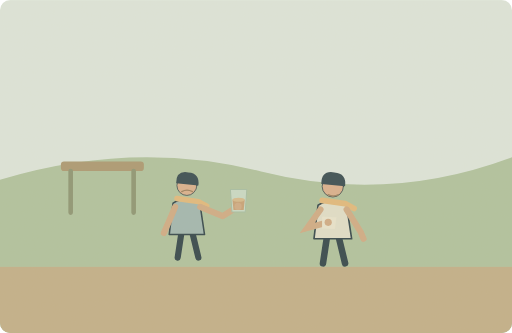
t = 0.00 s
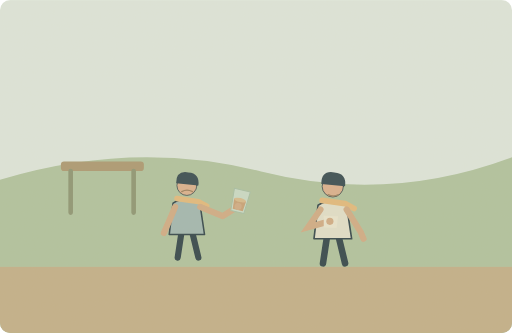
t = 1.65 s
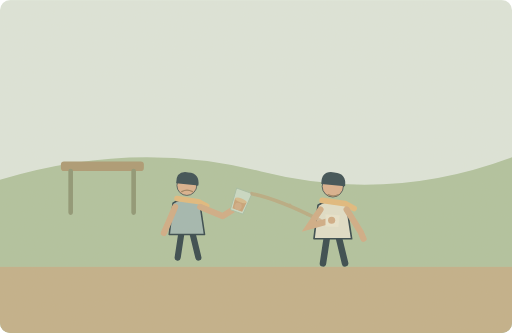
t = 3.35 s
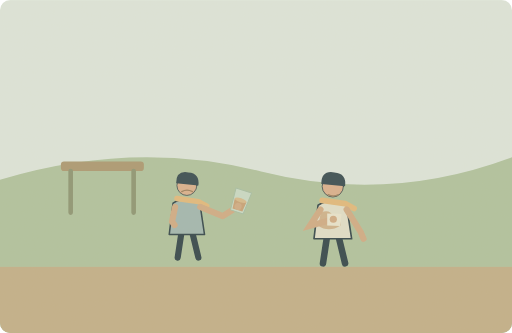
t = 5.00 s
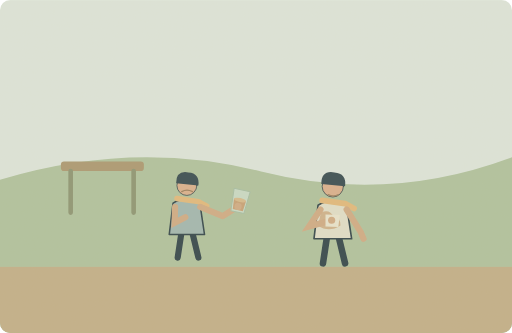
t = 6.63 s
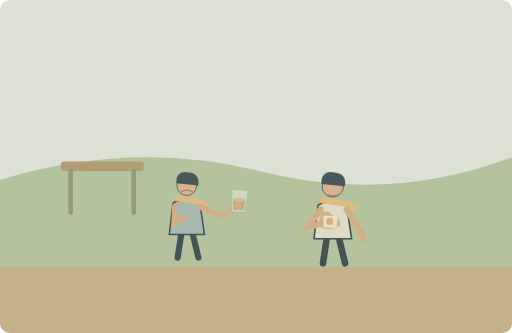
t = 8.50 s

The animated SVG that drew these frames (rendered in a browser with its animation timeline set to each time). Animation: 6 SMIL elements (animate=4,animateTransform=2); one cycle of 10.00 s, repeats indefinitely.

<svg xmlns="http://www.w3.org/2000/svg" width="1000" height="650" viewBox="0 0 1000 650" role="img" aria-labelledby="title desc"><title id="title">单词小故事</title><desc id="desc">I'm sorry I spilled juice on your clean shirt.</desc><metadata>{"wordId": "sorry", "dailyExample": "I'm sorry I spilled juice on your clean shirt.", "source": "https://github.com/go1app/word-atlas/blob/main/public/atlas/entries/6.json", "attribution": "Word Atlas contributors — CC BY 4.0", "license": "https://creativecommons.org/licenses/by/4.0/", "changes": "New original vector animation interpreting the daily example.", "durationSeconds": 10}</metadata><defs><clipPath id="frame"><rect width="1000" height="650" rx="20"/></clipPath><filter id="paper"><feTurbulence type="fractalNoise" baseFrequency=".74" numOctaves="3" stitchTiles="stitch"/><feColorMatrix type="saturate" values="0"/><feComponentTransfer><feFuncA type="linear" slope=".065"/></feComponentTransfer><feBlend in="SourceGraphic" mode="soft-light"/></filter><filter id="glow" x="-100%" y="-100%" width="300%" height="300%"><feGaussianBlur stdDeviation="8"/></filter></defs><g clip-path="url(#frame)"><rect x="0" y="0" width="1000" height="650" rx="0" fill="#dce6dc" /><path d="M0 351Q262 272 510 335T1000 307V650H0Z" fill="#aec29e" stroke="none" stroke-width="2" stroke-linecap="round" stroke-linejoin="round" /><rect x="0" y="521" width="1000" height="129" rx="0" fill="#c0ae87" /><rect x="119" y="315" width="162" height="19" rx="6" fill="#a99770" /><path d="M138 334v81M261 334v81" fill="none" stroke="#8a9371" stroke-width="9" stroke-linecap="round" stroke-linejoin="round" /><g transform="translate(365 410) scale(1.5)" stroke="#2c4148" stroke-linecap="round" stroke-linejoin="round"><path d="M-7 29L-12 62M7 29L15 62" fill="none" stroke="#2c4148" stroke-width="8" stroke-linecap="round" stroke-linejoin="round" /><path d="M-18 -9Q0 -20 17 -8L23 32H-23Z" fill="#9fb6b0" stroke="#2c4148" stroke-width="2" stroke-linecap="round" stroke-linejoin="round" /><circle cx="0" cy="-32" r="13" fill="#d9af8c" /><path d="M-14 -35Q-14 -52 2 -49Q17 -48 15 -32Z" fill="#32474e" stroke="none" stroke-width="2" stroke-linecap="round" stroke-linejoin="round" /><path d="M-13 -15L15 -11 26 -5" fill="none" stroke="#e1b97b" stroke-width="7" stroke-linecap="round" stroke-linejoin="round" /></g><g transform="translate(650 415) scale(1.6)" stroke="#2c4148" stroke-linecap="round" stroke-linejoin="round"><path d="M-7 29L-12 62M7 29L15 62" fill="none" stroke="#2c4148" stroke-width="8" stroke-linecap="round" stroke-linejoin="round" /><path d="M-18 -9Q0 -20 17 -8L23 32H-23Z" fill="#e0dfca" stroke="#2c4148" stroke-width="2" stroke-linecap="round" stroke-linejoin="round" /><circle cx="0" cy="-32" r="13" fill="#d9af8c" /><path d="M-14 -35Q-14 -52 2 -49Q17 -48 15 -32Z" fill="#32474e" stroke="none" stroke-width="2" stroke-linecap="round" stroke-linejoin="round" /><path d="M-13 -15L15 -11 26 -5" fill="none" stroke="#e1b97b" stroke-width="7" stroke-linecap="round" stroke-linejoin="round" /></g><path d="M391 404L435 422 465 403M677 409L704 452 710 466" fill="none" stroke="#cfaa84" stroke-width="12" stroke-linecap="round" stroke-linejoin="round" /><path d="M342 404L331 430 320 455" fill="none" stroke="#cfaa84" stroke-width="12" stroke-linecap="round"><animate attributeName="d" values="M342 404L331 430 320 455;M342 404L331 430 320 455;M342 404L341 435 362 424;M342 404L341 435 362 424;M342 404L331 430 320 455" keyTimes="0;.4;.6;.85;1" dur="10s" repeatCount="indefinite"/></path><g><animateTransform attributeName="transform" type="rotate" values="0 465 403;20 465 403;20 465 403;0 465 403" keyTimes="0;.25;.45;1" dur="10s" repeatCount="indefinite"/><path d="M450 370H482L479 414H453Z" fill="#c7dac6" stroke="#a4bda3" stroke-width="2" stroke-linecap="round" stroke-linejoin="round" /><path d="M454 390H478L476 410H456Z" fill="#c6a075" stroke="none" stroke-width="2" stroke-linecap="round" stroke-linejoin="round" /><ellipse cx="466" cy="390" rx="12" ry="4" fill="#d5ba8b"/><circle cx="465" cy="403" r="7" fill="#cfaa84" /></g><g><animate attributeName="opacity" values="0;0;.7;0;0" keyTimes="0;.22;.3;.44;1" dur="10s" repeatCount="indefinite"/><path d="M492 378Q545 389 625 430" fill="none" stroke="#be9367" stroke-width="7" stroke-linecap="round" stroke-linejoin="round" /><circle cx="566" cy="401" r="3.5" fill="#be9367" /><circle cx="600" cy="418" r="3" fill="#be9367" /></g><g><animate attributeName="opacity" values="0;0;.75;.75;0" keyTimes="0;.35;.5;.85;1" dur="10s" repeatCount="indefinite"/><path d="M627 415Q644 407 652 424Q665 423 665 440Q642 455 621 440Z" fill="#c7a276" stroke="none" stroke-width="2" stroke-linecap="round" stroke-linejoin="round" /></g><path d="M626 409L600 445 641 434" fill="none" stroke="#cfaa84" stroke-width="12" stroke-linecap="round"><animate attributeName="d" values="M626 409L600 445 641 434;M626 409L605 441 651 428;M626 409L600 445 641 434" keyTimes="0;.5;1" dur="10s" repeatCount="indefinite"/></path><g><animateTransform attributeName="transform" type="translate" values="0 0;10 -6;0 0" keyTimes="0;.5;1" dur="10s" repeatCount="indefinite"/><path d="M629 423l28 1 -3 23 -25 -1Z" fill="#e8e5ce" stroke="none" stroke-width="2" stroke-linecap="round" stroke-linejoin="round" /><circle cx="641" cy="434" r="7" fill="#cfaa84" /></g><path d="M355 374q10 -6 21 0M641 380q10 5 20 0" fill="none" stroke="#9a7e5d" stroke-width="2.5" stroke-linecap="round" stroke-linejoin="round" /><rect width="1000" height="650" fill="#ddc8a0" opacity=".14" filter="url(#paper)" pointer-events="none"/></g></svg>
